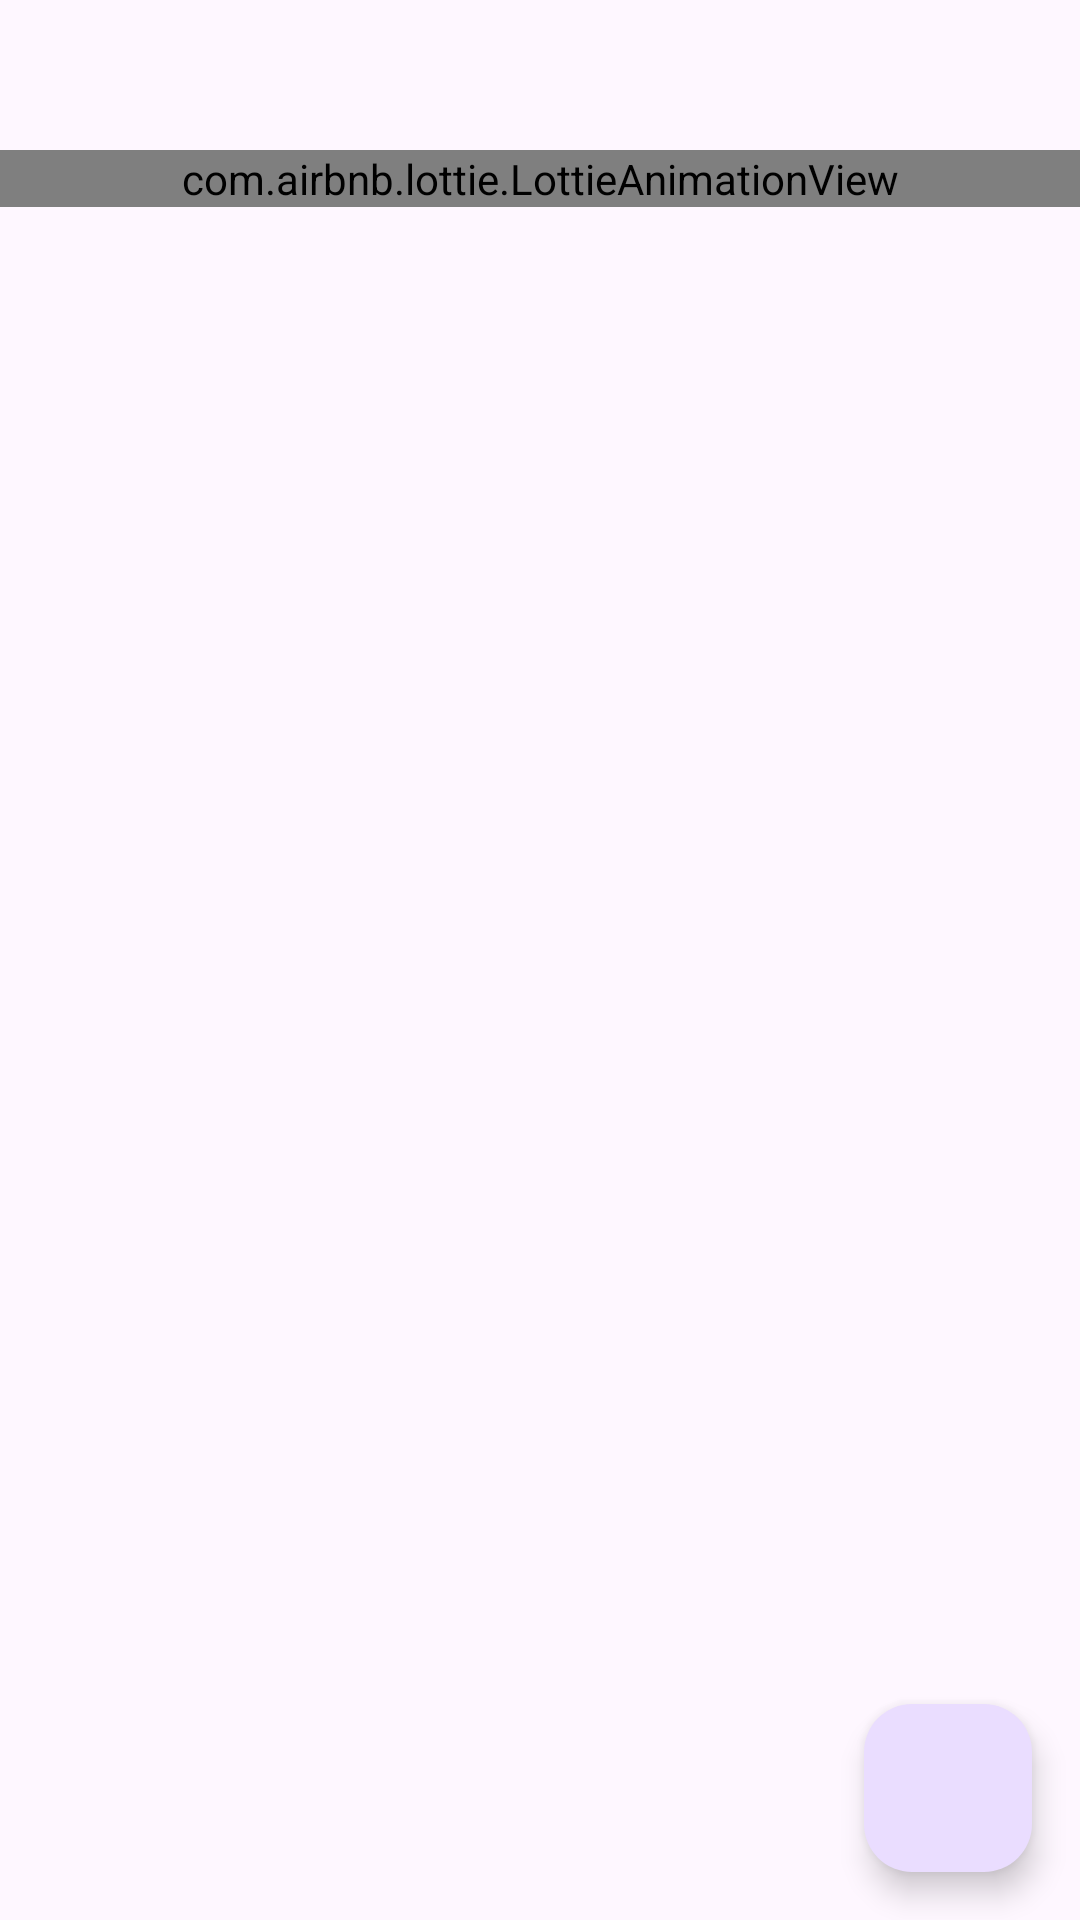

This screen was rendered from an Android layout file. Write that file and the resources it references.
<!-- AndroidManifest.xml: application theme Theme.Login_register_firestore -->
<!-- res/layout/fragment_user_list.xml -->
<androidx.constraintlayout.widget.ConstraintLayout
    xmlns:android="http://schemas.android.com/apk/res/android"
    xmlns:app="http://schemas.android.com/apk/res-auto"
    xmlns:tools="http://schemas.android.com/tools"
    android:layout_width="match_parent"
    android:layout_height="match_parent"
    android:id="@+id/container"
    tools:context=".view.fragments.user.UserListFragment">

    <com.airbnb.lottie.LottieAnimationView
        android:id="@+id/lottieLoading"
        android:layout_width="0dp"
        android:layout_height="wrap_content"
        android:layout_gravity="center"
        android:layout_marginTop="50dp"
        android:layout_marginBottom="50dp"
        app:lottie_autoPlay="true"
        app:lottie_loop="true"
        app:lottie_rawRes="@raw/loading_animation"
        app:layout_constraintTop_toTopOf="parent"
        app:layout_constraintStart_toStartOf="parent"
        app:layout_constraintEnd_toEndOf="parent" />

    <androidx.recyclerview.widget.RecyclerView
        android:id="@+id/rcView"
        android:layout_width="0dp"
        android:layout_height="0dp"
        app:layout_constraintTop_toBottomOf="@id/lottieLoading"
        app:layout_constraintBottom_toTopOf="@id/fabAddUser"
        app:layout_constraintStart_toStartOf="parent"
        app:layout_constraintEnd_toEndOf="parent"
        android:padding="8dp"
        android:clipToPadding="false"
        tools:listitem="@layout/item_user" />

    <com.google.android.material.floatingactionbutton.FloatingActionButton
        android:id="@+id/fabAddUser"
        android:layout_width="wrap_content"
        android:layout_height="wrap_content"
        android:layout_gravity="end|bottom"
        android:layout_margin="16dp"
        android:contentDescription="@string/add_user"
        android:src="@drawable/ic_add"
        app:layout_constraintBottom_toBottomOf="parent"
        app:layout_constraintEnd_toEndOf="parent" />

    <View
        android:id="@+id/circle"
        android:layout_width="64dp"
        android:layout_height="64dp"
        android:background="@drawable/circle"
        android:visibility="invisible"
        app:layout_constraintBottom_toBottomOf="@id/fabAddUser"
        app:layout_constraintEnd_toEndOf="@id/fabAddUser"
        app:layout_constraintStart_toStartOf="@id/fabAddUser"
        app:layout_constraintTop_toTopOf="@id/fabAddUser" />

</androidx.constraintlayout.widget.ConstraintLayout>
<!-- res/layout/item_user.xml (included above) -->
<androidx.cardview.widget.CardView xmlns:android="http://schemas.android.com/apk/res/android"
    android:layout_width="match_parent"
    android:layout_height="wrap_content"
    xmlns:app="http://schemas.android.com/apk/res-auto"
    android:layout_margin="8dp"
    android:elevation="4dp">

    <LinearLayout
        android:layout_width="match_parent"
        android:layout_height="wrap_content"
        android:orientation="vertical"
        android:padding="16dp">

        <TextView
            android:id="@+id/tvUserName"
            android:layout_width="wrap_content"
            android:layout_height="wrap_content"
            android:textSize="18sp"
            android:textStyle="bold" />

        <TextView
            android:id="@+id/tvUserEmail"
            android:layout_width="wrap_content"
            android:layout_height="wrap_content"
            android:textSize="16sp" />
    </LinearLayout>

    <com.google.android.material.button.MaterialButton
        android:id="@+id/btnDelete"
        android:layout_width="32dp"
        android:layout_height="34dp"
        app:cornerRadius="28dp"
        android:layout_gravity="end"
        app:icon="@drawable/ic_delete"
        app:iconSize="14dp"
        app:iconGravity="textTop"
        android:text="w"
        android:textColor="@android:color/white"
        android:backgroundTint="@color/colorPrimary"
        android:layout_marginStart="8dp"
        android:layout_marginTop="8dp"
        android:layout_marginEnd="8dp"
        android:layout_marginBottom="8dp"/>


</androidx.cardview.widget.CardView>
<!-- resources referenced by this layout -->
<resources>
  <color name="colorPrimary">#7965FF</color>
  <string name="add_user">Añadir usuario</string>
  <style name="Theme.Login_register_firestore" parent="Base.Theme.Login_register_firestore" />
  <style name="Base.Theme.Login_register_firestore" parent="Theme.Material3.DayNight.NoActionBar">
          
          <item name="colorPrimary">@color/colorPrimary</item>
          <item name="colorPrimaryDark">@color/colorPrimaryDark</item>
          <item name="colorAccent">@color/colorAccent</item>
      </style>
  <color name="colorPrimaryDark">#000000</color>
  <color name="colorAccent">#03DAC5</color>
</resources>
